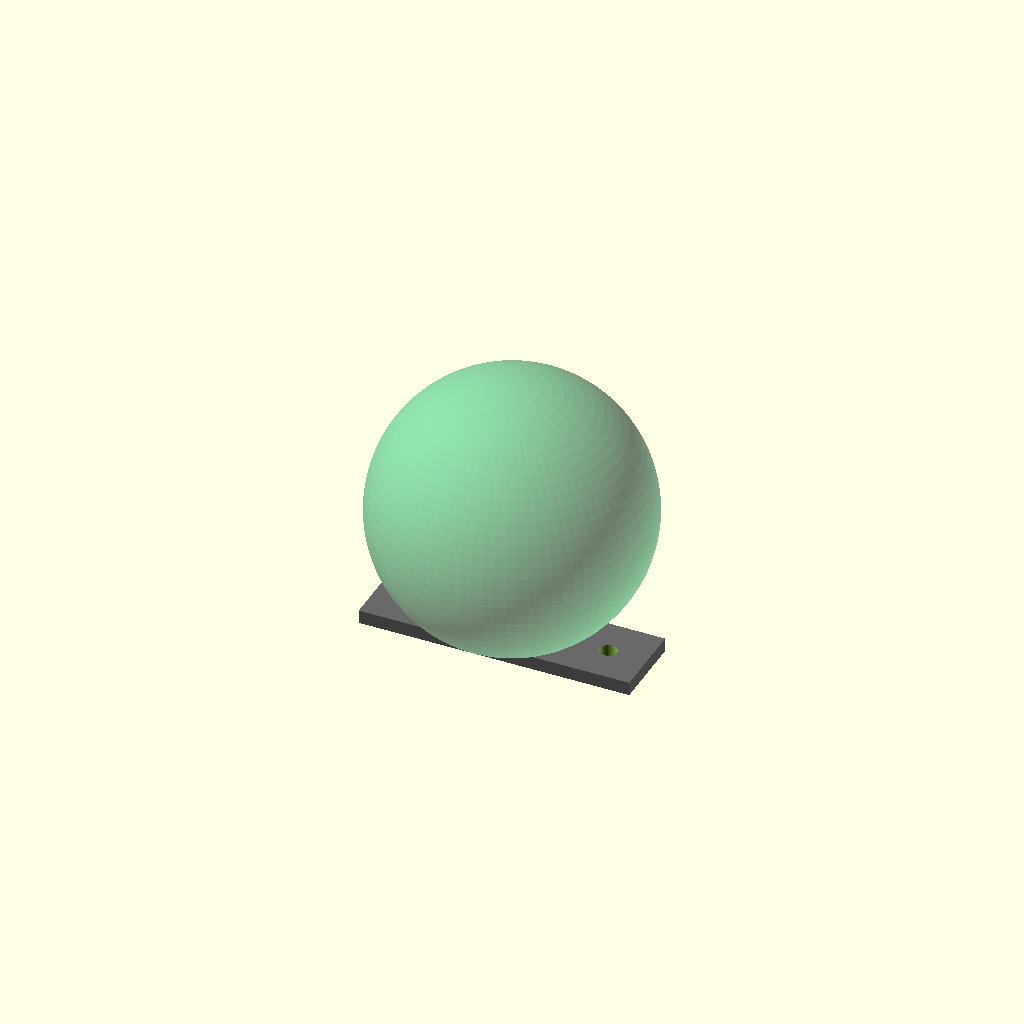
Cell 1: the model at its default parameters.
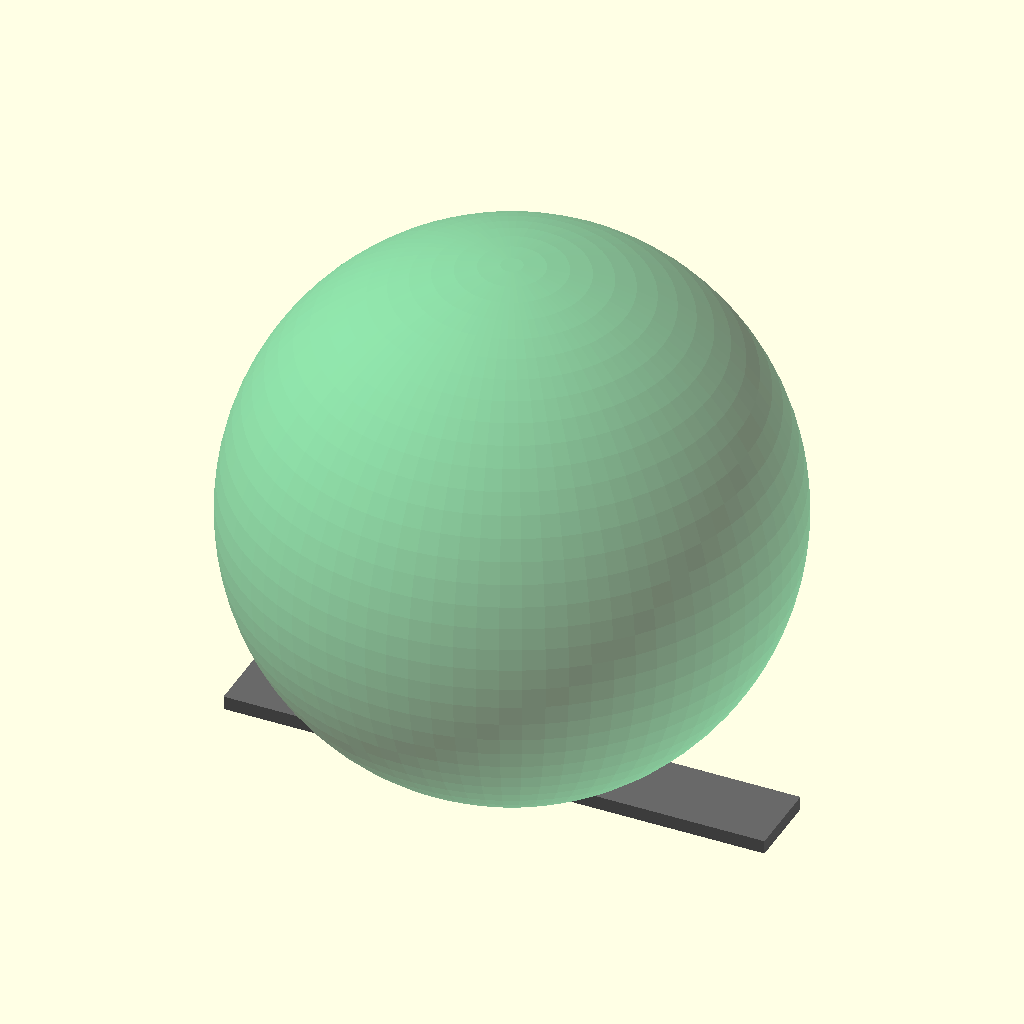
Cell 2: housing_radius = 70 (everything else at default).
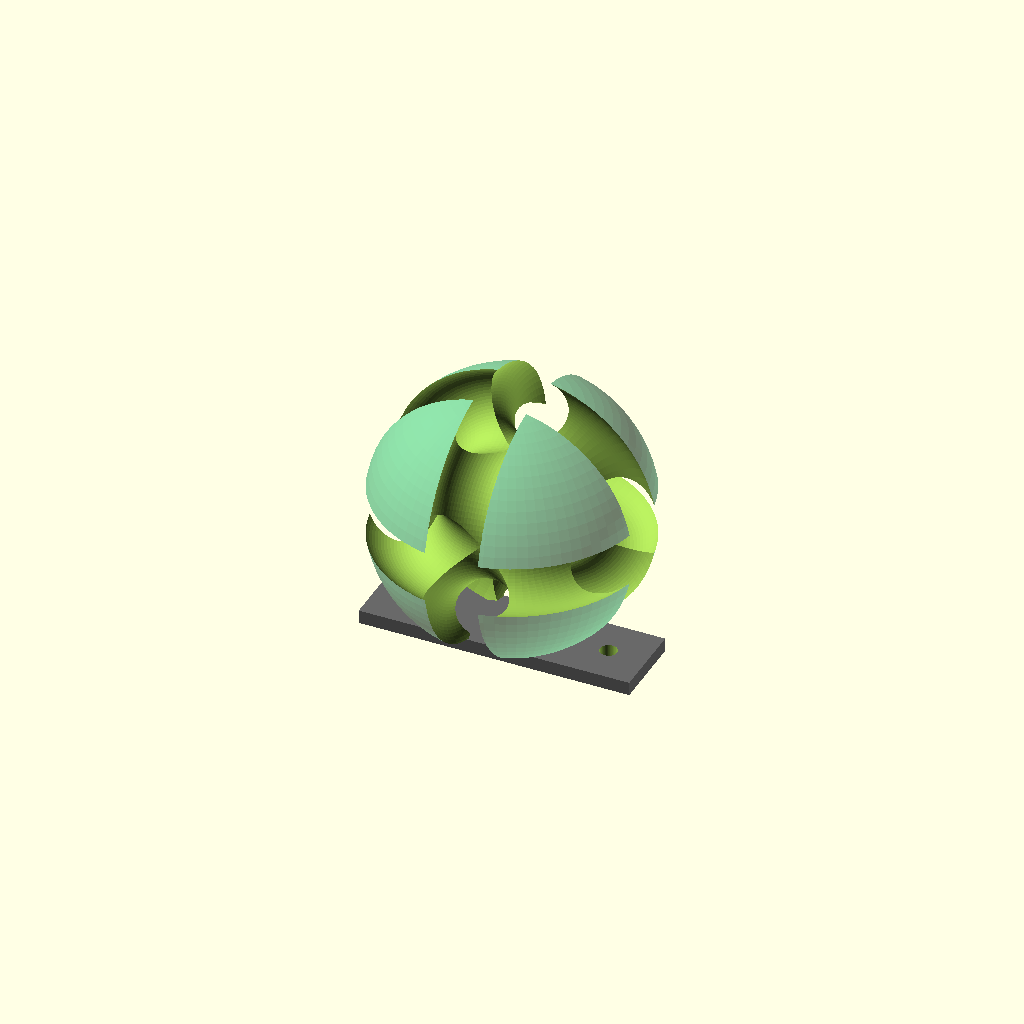
Cell 3: the same model with canal_diameter = 10.
One fixed orthographic camera (rotation 55°, 0°, 25°; colour scheme Cornfield) for every cell.
OpenSCAD source file hardware/vestibulo_sensor_array.scad:
// ====================================================================
// DESIGN STANDARDS: RT Vestibular Acoustic Transceiver Array
// Modeling Three-Axis Semicircular Intrabody Fluidic Accelerometers
// ====================================================================

$fn = 80;

// Structural Enclosure Metrics (Dimensions scaled in millimeters)
housing_radius = 35.0;
canal_diameter = 5.0;
bracket_thick  = 3.5;

module semicircular_acoustic_waveguide() {
    difference() {
        // Primary protective shielding chassis
        color("MediumSeaGreen", 0.6)
            sphere(r = housing_radius);
            
        // 3-Axis Fluidic Echo Cavities (Toroidal cutting matrices tracking X, Y, Z coordinates)
        // Axis 1: Horizontal Canal Plane
        rotate([0, 0, 0])
            torus_cut(housing_radius - 8, canal_diameter);
            
        // Axis 2: Anterior Vertical Canal Plane
        rotate([90, 0, 0])
            torus_cut(housing_radius - 8, canal_diameter);
            
        // Axis 3: Posterior Vertical Canal Plane
        rotate([0, 90, 0])
            torus_cut(housing_radius - 8, canal_diameter);
            
        // Center Cavity for the Core Echo-Processor Transceiver Board
        cube([14.0, 14.0, 14.0], center = true);
    }
}

module torus_cut(major_r, minor_r) {
    // Generates localized internal fluid channels for sonic wave routing
    rotate_extrude()
        translate([major_r, 0, 0])
            circle(r = minor_r);
}

module core_alignment_flange() {
    // Standard M4 layout adapter interface locking directly onto the server frame rails
    translate([0, 0, -(housing_radius + bracket_thick / 2 - 2)]) {
        difference() {
            color("DimGray", 1.0)
                cube([housing_radius * 2, 20.0, bracket_thick], center = true);
            // M4 positioning screw tracks
            translate([25, 0, 0]) cylinder(h = 10, r = 2.2, center = true);
            translate([-25, 0, 0]) cylinder(h = 10, r = 2.2, center = true);
        }
    }
}

// System Compilation Assembly
union() {
    semicircular_acoustic_waveguide();
    core_alignment_flange();
}
Parameter table extracted from the source (name, type, default, range or options):
housing_radius: number, default 35
canal_diameter: number, default 5
bracket_thick: number, default 3.5
